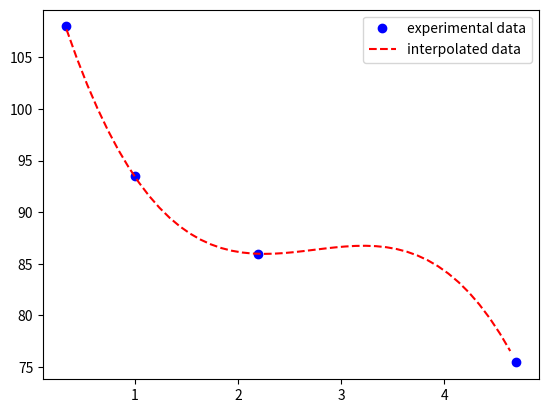

The script that saved this image:
import matplotlib.pyplot as plt
import numpy as np

def lagrangeInterpolate(x, xi, fi):
    result = 0
    for i in range(len(xi)):
        g = fi[i]
        for j in range(len(xi)):
            if i == j:
                continue
            g *= (x - xi[j])/(xi[i] - xi[j])
        result += g
    return result

x = np.array([0.33,
        1,
        2.2,
        4.7])

f = np.array([107.99,
        93.46,
        85.96,
        75.43])
x1 = [0, 25, 50, 75, 100, 125, 150, 175, 200]
f1 = [10.6, 16, 45, 83.5, 52.8, 19.9, 10.8, 8.25, 4.7]


plt.plot(x, f, 'bo', label='experimental data')
xAxis = np.arange(x[0]+0.01,x[-1],0.1)
plt.plot(xAxis, lagrangeInterpolate(xAxis, x, f), 'r--', label='interpolated data')
plt.legend()
plt.show()

